Run: headless pygame with SDL's dummy video driver; simulated clock (each Clock.tick advances the game by its frame time, no real sleeping); random seed 0; keys injected as events and as key.get_pressed() state; no mouse input.
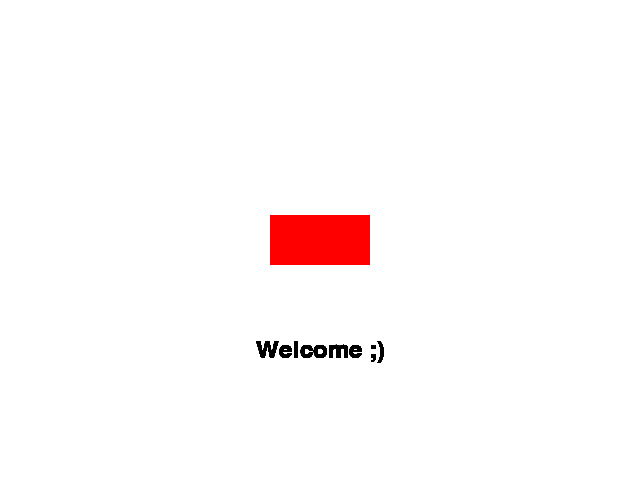
Frame 1 of 4 · flips 1–60 · no input
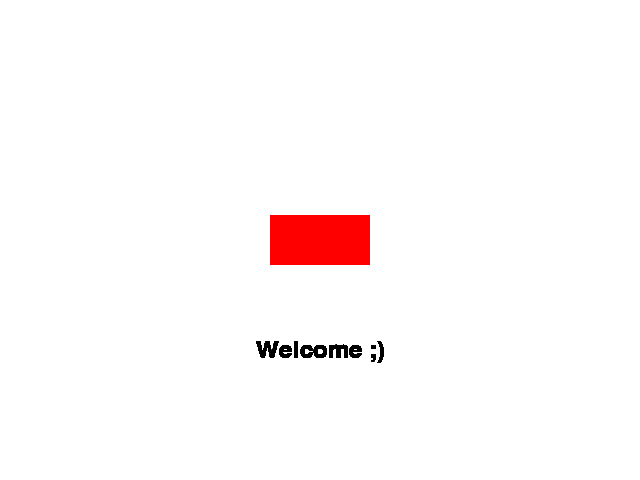
Frame 2 of 4 · flips 61–180 · tapped SPACE, RETURN · held RIGHT (→), D
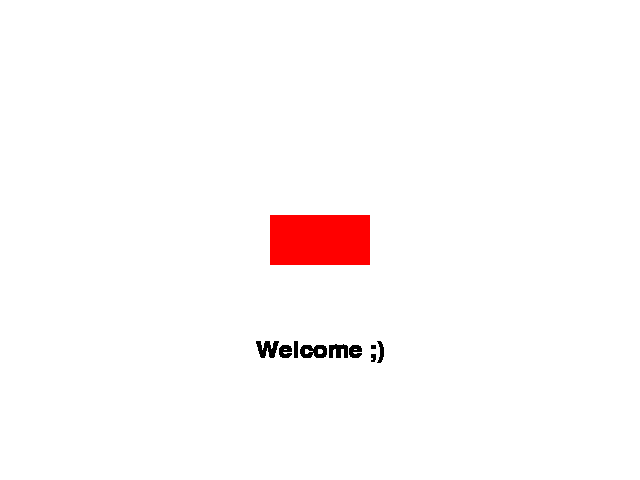
Frame 3 of 4 · flips 181–300 · held DOWN (↓), S
Frame 4 of 4 · flips 301–420 · held LEFT (←), A, UP (↑), W · screen unchanged from frame 3, image omitted

The pygame program that drew these frames:

import pygame

pygame.init()

screen_width = 640
screen_height = 480
screen = pygame.display.set_mode((screen_width, screen_height))

white = (255, 255, 255)
screen.fill(white)
    
rect_width = 100
rect_height = 50

rect_x = screen_width // 2 - rect_width // 2
rect_y = screen_height // 2 - rect_height // 2

rect = pygame.Rect(rect_x, rect_y, rect_width, rect_height)

color = (255, 0, 0)
pygame.draw.rect(screen, color, rect)

text = pygame.font.Font(None, 36).render('Welcome ;)', True, pygame.Color('black'))
text_rect = text.get_rect(center=(screen_width // 2, screen_height // 2 + 110))

running = True
while running:
    for event in pygame.event.get():
        if event.type == pygame.QUIT:
            running = False    
 
    screen.blit(text, text_rect)   
    pygame.display.flip()
    
pygame.quit()
